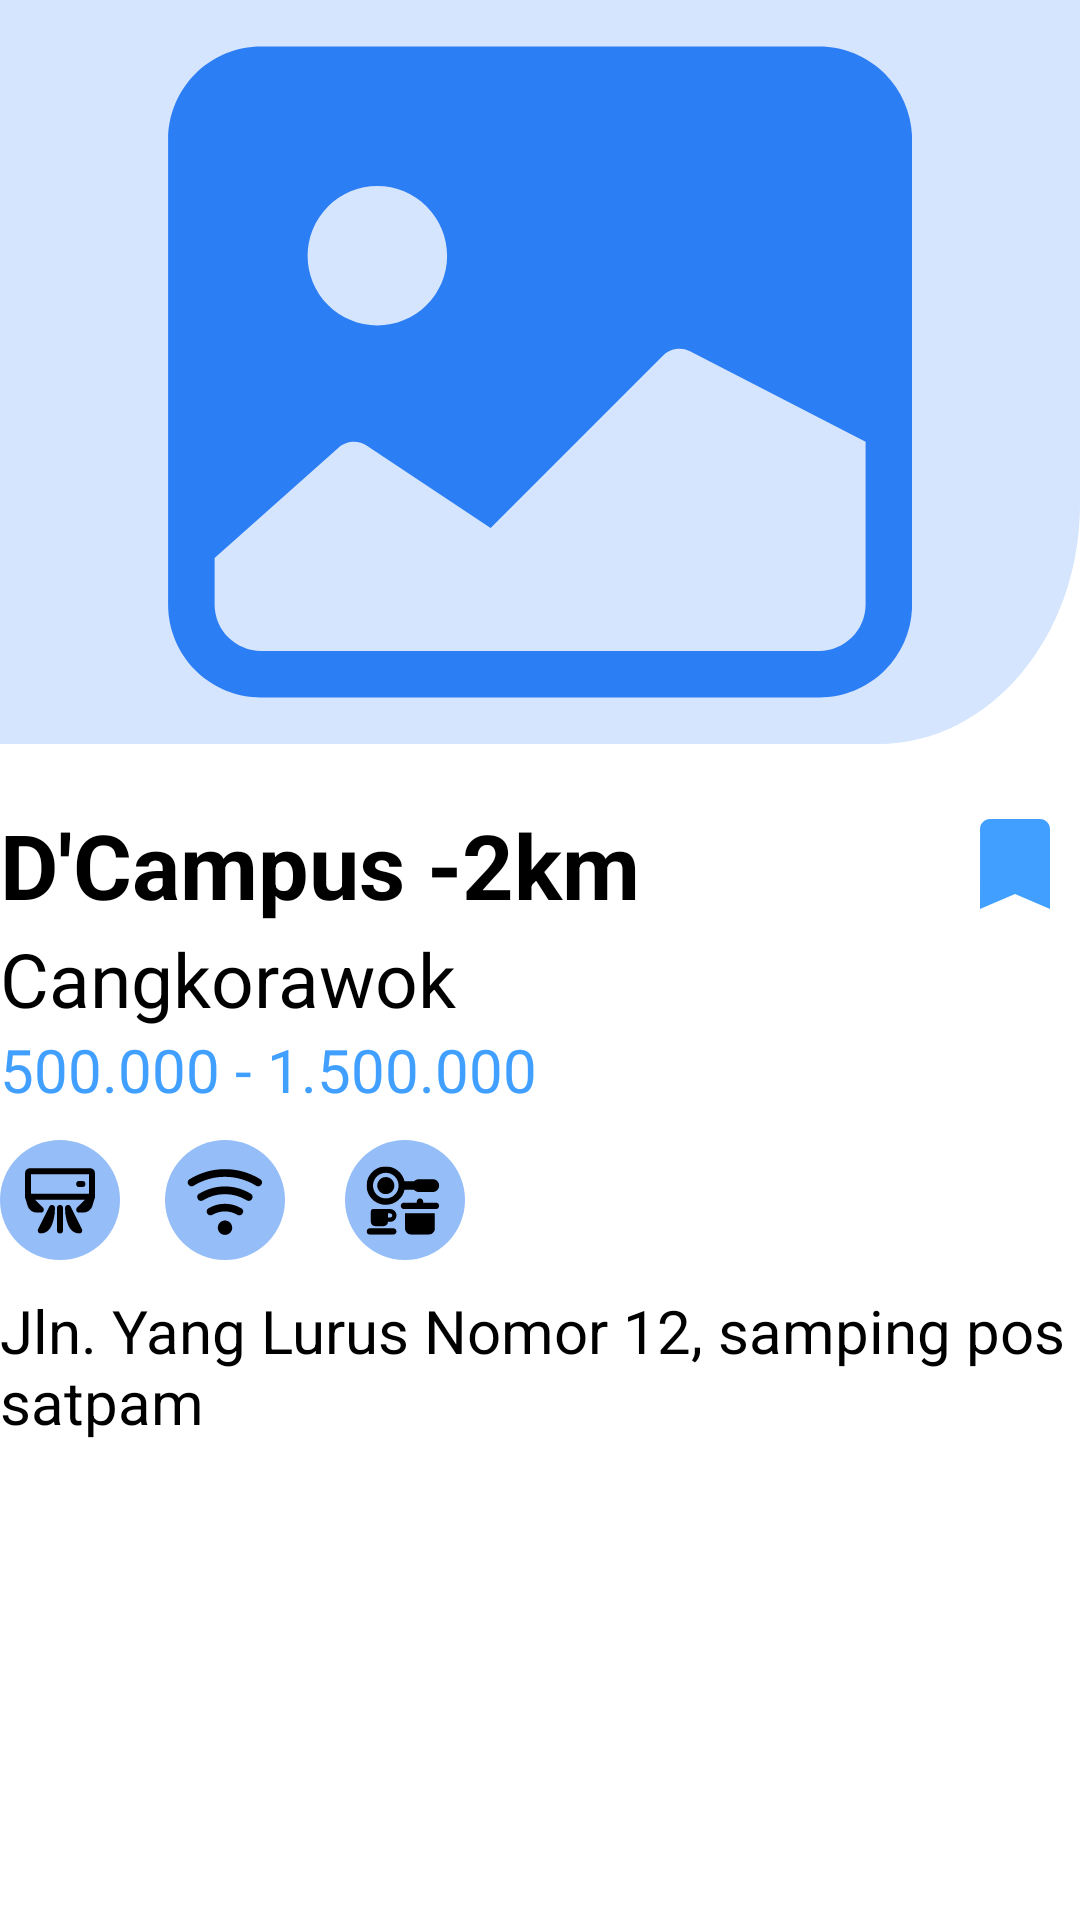

Android layout source for this screen:
<!-- AndroidManifest.xml: application theme Theme.Dramkos -->
<!-- res/layout/tampilan_kos.xml -->
<?xml version="1.0" encoding="utf-8"?>
<RelativeLayout
    xmlns:android="http://schemas.android.com/apk/res/android"
    xmlns:app="http://schemas.android.com/apk/res-auto"
    android:layout_width="match_parent"
    android:layout_height="match_parent">

    <LinearLayout
        android:layout_width="match_parent"
        android:layout_height="match_parent"
        android:orientation="vertical">
        <LinearLayout
            android:layout_width="match_parent"
            android:layout_height="wrap_content"
            android:orientation="vertical"
            >

            <ImageView
                android:id="@+id/foto_kos"
                android:layout_width="match_parent"
                android:layout_height="wrap_content"
                android:background="@drawable/ic_latar_kos"
                android:src="@drawable/ic_gambar_kos" />
        </LinearLayout>

        <LinearLayout
            android:layout_width="match_parent"
            android:layout_height="wrap_content"
            android:orientation="horizontal"
            android:layout_marginTop="20dp">

            <TextView
                android:id="@+id/nama_jarak"
                android:layout_width="wrap_content"
                android:layout_height="wrap_content"
                android:text="D'Campus -2km"
                android:textColor="@color/black"
                android:textStyle="bold"
                android:textSize="30sp"/>
            <ImageView
                android:layout_width="50dp"
                android:layout_height="40dp"
                android:layout_marginEnd="20dp"
                android:layout_marginStart="100dp"
                android:src="@drawable/ic_baseline_bookmark_24"
                app:tint="@color/colorPrimary_400" />

        </LinearLayout>

        <LinearLayout
            android:layout_width="match_parent"
            android:layout_height="wrap_content"
            android:orientation="vertical"
            android:layout_marginTop="1dp">

            <TextView
                android:id="@+id/daerah_kos"
                android:layout_width="match_parent"
                android:layout_height="wrap_content"
                android:text="Cangkorawok"
                android:textColor="@color/black"
                android:textSize="25sp"/>

            <TextView
                android:id="@+id/kisaran_harga"
                android:layout_width="match_parent"
                android:layout_height="wrap_content"
                android:text="500.000 - 1.500.000"
                android:textColor="@color/colorPrimary_400"
                android:textSize="20sp"/>

        </LinearLayout>

        <LinearLayout
            android:layout_width="match_parent"
            android:layout_height="wrap_content"
            android:layout_marginTop="10dp"
            android:orientation="horizontal">

            <ImageView
                android:id="@+id/fitur_1"
                android:layout_width="40dp"
                android:layout_height="40dp"
                android:src="@drawable/ic_ac" />

            <ImageView
                android:id="@+id/fitur_2"
                android:layout_width="40dp"
                android:layout_height="40dp"
                android:layout_marginStart="15dp"
                android:src="@drawable/ic_wifi" />
            <ImageView
                android:id="@+id/fitur_3"
                android:layout_width="50dp"
                android:layout_height="40dp"
                android:layout_marginStart="15dp"
                android:src="@drawable/ic_dapur" />
        </LinearLayout>

        <TextView
            android:id="@+id/alamat_kos"
            android:layout_width="match_parent"
            android:layout_height="wrap_content"
            android:layout_marginTop="10dp"
            android:text="Jln. Yang Lurus Nomor 12, samping pos satpam"
            android:textSize="20sp"
            android:textColor="@color/black"/>



    </LinearLayout>


</RelativeLayout>
<!-- resources referenced by this layout -->
<resources>
  <color name="black">#FF000000</color>
  <color name="colorPrimary_400">#41a0ff</color>
  <!-- drawable ic_ac (drawable) -->
  <vector xmlns:android="http://schemas.android.com/apk/res/android"
      android:width="50dp"
      android:height="50dp"
      android:viewportWidth="50"
      android:viewportHeight="50">
    <path
        android:pathData="M25,25m-25,0a25,25 0,1 1,50 0a25,25 0,1 1,-50 0"
        android:fillColor="#95BEF9"/>
    <path
        android:pathData="M25,28.333V37.667M38.333,13.8V23.667H11.667V13.8C11.667,13.588 11.751,13.384 11.901,13.234C12.051,13.084 12.255,13 12.467,13H37.533C37.745,13 37.949,13.084 38.099,13.234C38.249,13.384 38.333,13.588 38.333,13.8V13.8ZM33,18.333H34.333H33ZM11.667,23.667L12.72,27.112C12.887,27.658 13.224,28.136 13.683,28.476C14.142,28.816 14.698,29 15.269,29H17L11.667,23.667ZM38.333,23.667L37.28,27.112C37.113,27.658 36.776,28.136 36.317,28.476C35.858,28.816 35.302,29 34.731,29H33L38.333,23.667ZM21.667,28.333C21.667,28.333 21.667,37.667 17,37.667L21.667,28.333ZM28.333,28.333C28.333,28.333 28.333,37.667 33,37.667L28.333,28.333Z"
        android:strokeLineJoin="round"
        android:strokeWidth="2.5"
        android:fillColor="#00000000"
        android:strokeColor="#000000"
        android:strokeLineCap="round"/>
  </vector>
  <!-- drawable ic_baseline_bookmark_24 (drawable) -->
  <vector android:height="24dp" android:tint="#95BEF9"
      android:viewportHeight="24" android:viewportWidth="24"
      android:width="24dp" xmlns:android="http://schemas.android.com/apk/res/android">
      <path android:fillColor="@android:color/white" android:pathData="M17,3H7c-1.1,0 -1.99,0.9 -1.99,2L5,21l7,-3 7,3V5c0,-1.1 -0.9,-2 -2,-2z"/>
  </vector>
  <!-- drawable ic_latar_kos (drawable-v24) -->
  <vector xmlns:android="http://schemas.android.com/apk/res/android"
      android:width="428dp"
      android:height="248dp"
      android:viewportWidth="428"
      android:viewportHeight="248">
    <path
        android:pathData="M0,0H428V168C428,212.18 392.18,248 348,248H0V0Z"
        android:fillColor="#D5E5FD"/>
  </vector>
  <style name="Theme.Dramkos" parent="Theme.MaterialComponents.DayNight.DarkActionBar">
          
          <item name="colorPrimary">@color/purple_500</item>
          <item name="colorPrimaryVariant">@color/purple_700</item>
          <item name="colorOnPrimary">@color/white</item>
          
          <item name="colorSecondary">@color/teal_200</item>
          <item name="colorSecondaryVariant">@color/teal_700</item>
          <item name="colorOnSecondary">@color/black</item>
          
          <item name="android:statusBarColor" tools:targetApi="l">?attr/colorPrimaryVariant</item>
          
      </style>
  <color name="purple_500">#FF6200EE</color>
  <color name="purple_700">#FF3700B3</color>
  <color name="white">#FFFFFFFF</color>
  <color name="teal_200">#FF03DAC5</color>
  <color name="teal_700">#FF018786</color>
</resources>
